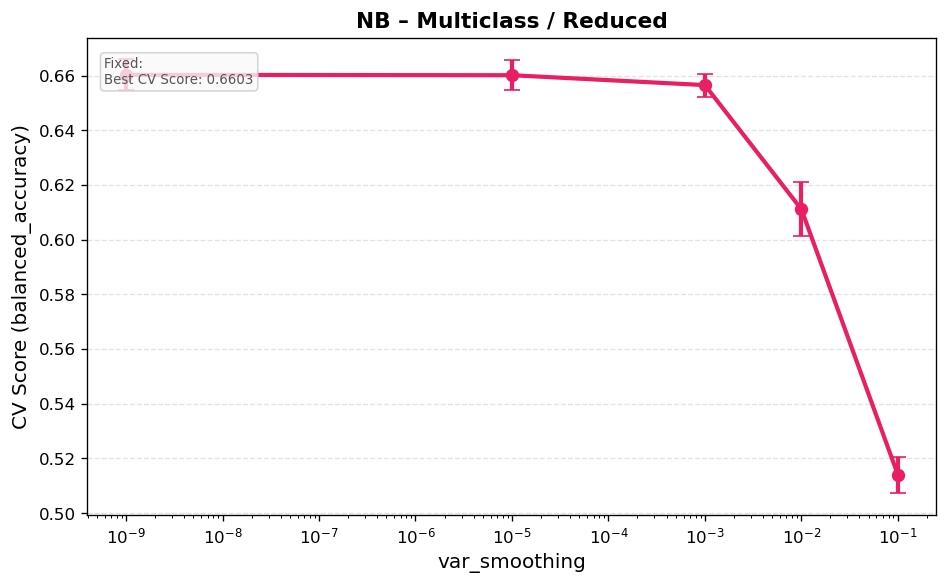

Data behind this chart, as committed beside it:
mean_fit_time, std_fit_time, mean_score_time, std_score_time, param_var_smoothing, params, split0_test_score, split1_test_score, split2_test_score, split3_test_score, split4_test_score, mean_test_score, std_test_score, rank_test_score, Task, Features
0.9794, 1.94, 0.2818, 0.5544, 1e-09, {'var_smoothing': 1e-09}, 0.6639, 0.6694, 0.6542, 0.6556, 0.6583, 0.6603, 0.005666, 1, Multiclass, Reduced
0.009379, 5.3049500051329154e-05, 0.004484, 3.712556246337974e-05, 1e-05, {'var_smoothing': 1e-05}, 0.6632, 0.6694, 0.6542, 0.6556, 0.6583, 0.6601, 0.005583, 2, Multiclass, Reduced
0.009389, 4.664661784991615e-05, 0.004458, 1.7818275953873953e-05, 0.001, {'var_smoothing': 0.001}, 0.6618, 0.6611, 0.6549, 0.6514, 0.6535, 0.6565, 0.004181, 3, Multiclass, Reduced
0.009574, 0.0004104, 0.004501, 0.0001183, 0.01, {'var_smoothing': 0.01}, 0.6097, 0.6292, 0.6076, 0.6097, 0.5993, 0.6111, 0.009811, 4, Multiclass, Reduced
0.00951, 0.0001482, 0.004458, 1.4815292904710648e-05, 0.1, {'var_smoothing': 0.1}, 0.5049, 0.5187, 0.5069, 0.5201, 0.5194, 0.514, 0.006681, 5, Multiclass, Reduced
